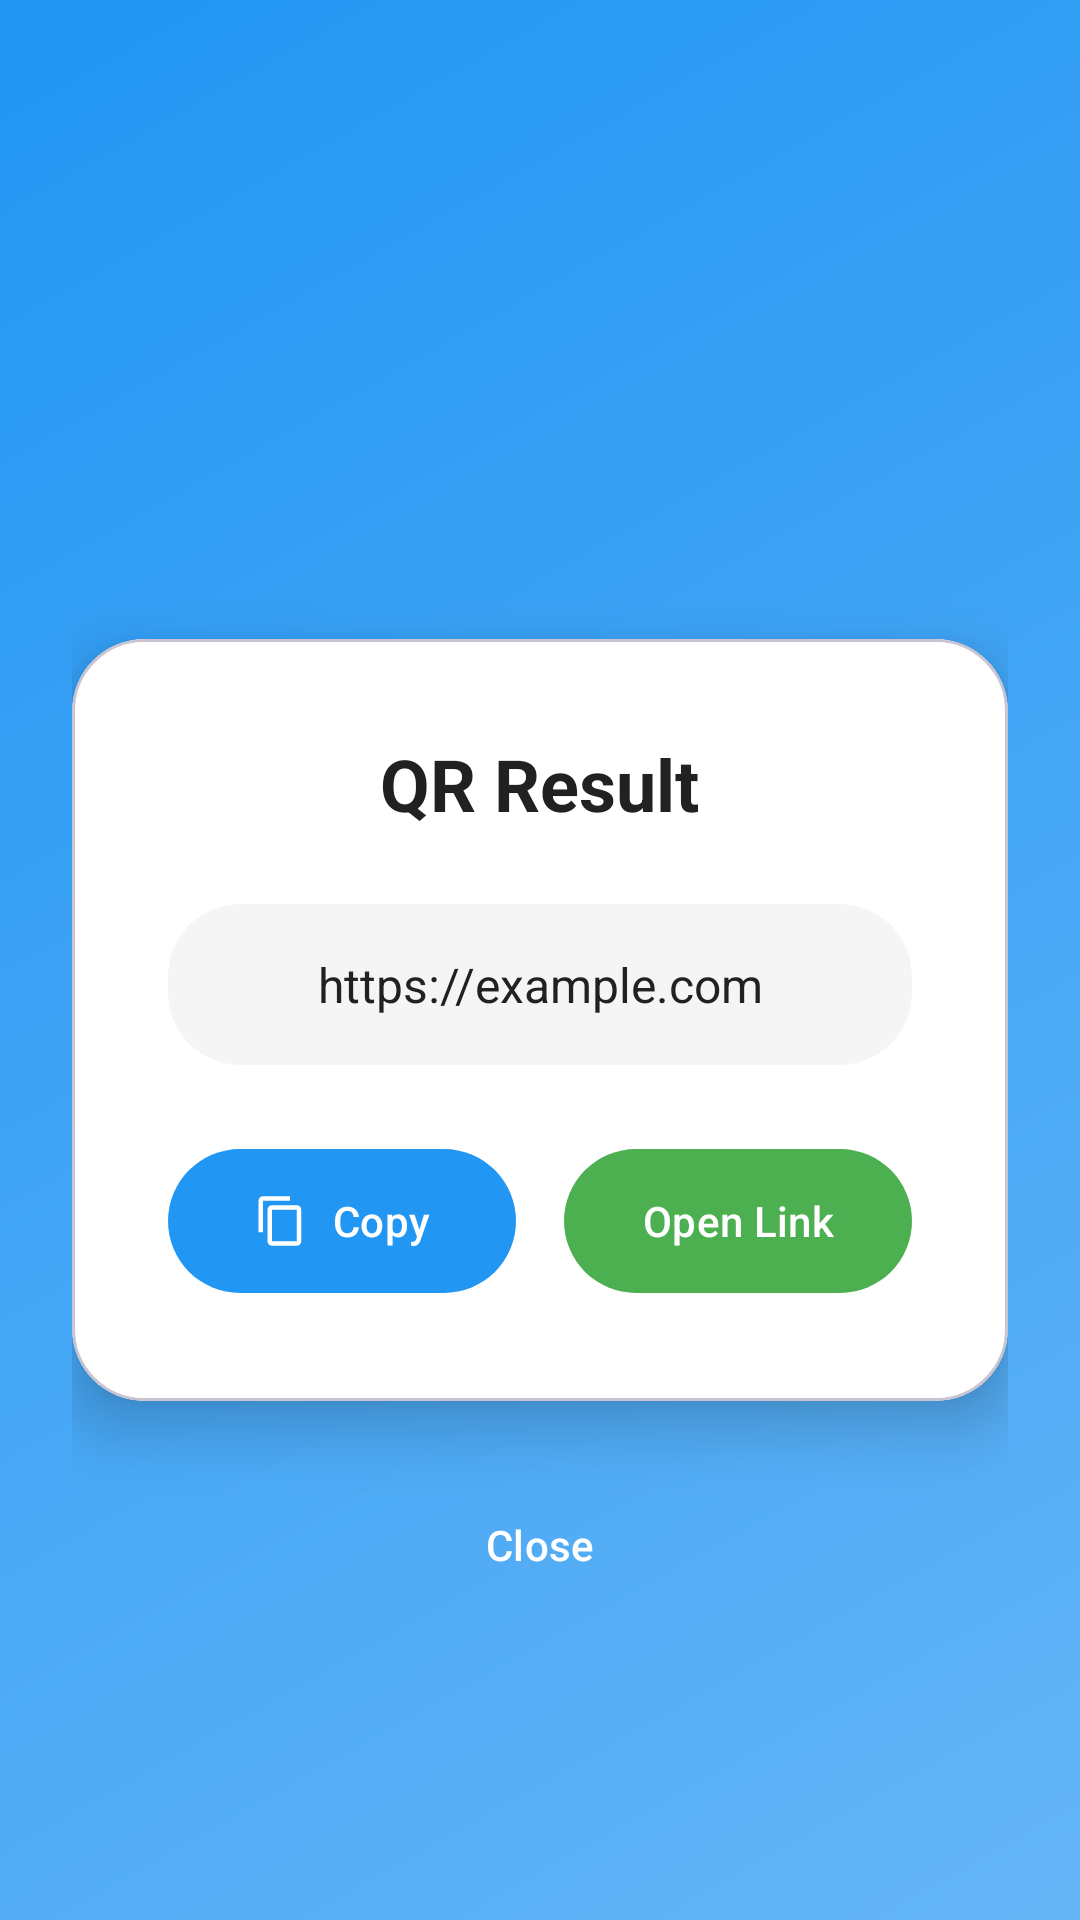

Here is an Android app screen rendered from its layout file. Give the layout XML and the strings, colors and styles it references.
<!-- AndroidManifest.xml: application theme Theme.QRScanner -->
<!-- res/layout/dialog_scan_result.xml -->
<?xml version="1.0" encoding="utf-8"?>
<androidx.constraintlayout.widget.ConstraintLayout xmlns:android="http://schemas.android.com/apk/res/android"
    xmlns:app="http://schemas.android.com/apk/res-auto"
    android:layout_width="match_parent"
    android:layout_height="match_parent"
    android:background="@drawable/gradient_background"
    android:padding="24dp">

    
    <ImageView
        android:id="@+id/ivSuccess"
        android:layout_width="80dp"
        android:layout_height="80dp"
        android:src="@drawable/ic_check_circle"
        app:tint="#4CAF50"
        app:layout_constraintTop_toTopOf="parent"
        app:layout_constraintStart_toStartOf="parent"
        app:layout_constraintEnd_toEndOf="parent"
        app:layout_constraintBottom_toTopOf="@id/resultCard"
        android:contentDescription="Success" />

    
    <com.google.android.material.card.MaterialCardView
        android:id="@+id/resultCard"
        android:layout_width="0dp"
        android:layout_height="wrap_content"
        app:cardCornerRadius="24dp"
        app:cardElevation="12dp"
        app:cardBackgroundColor="@color/white"
        android:layout_marginTop="40dp"
        app:layout_constraintTop_toTopOf="parent"
        app:layout_constraintBottom_toBottomOf="parent"
        app:layout_constraintStart_toStartOf="parent"
        app:layout_constraintEnd_toEndOf="parent">

        <LinearLayout
            android:layout_width="match_parent"
            android:layout_height="wrap_content"
            android:orientation="vertical"
            android:padding="32dp">

            
            <TextView
                android:id="@+id/tvResultTitle"
                android:layout_width="wrap_content"
                android:layout_height="wrap_content"
                android:text="QR Result"
                android:textColor="@color/text_primary"
                android:textSize="24sp"
                android:textStyle="bold"
                android:layout_gravity="center_horizontal"
                android:layout_marginBottom="24dp" />

            
            <androidx.cardview.widget.CardView
                android:id="@+id/urlContainer"
                android:layout_width="match_parent"
                android:layout_height="wrap_content"
                app:cardCornerRadius="24dp"
                app:cardBackgroundColor="#F5F5F5"
                app:cardElevation="0dp"
                android:layout_marginBottom="24dp">

                <TextView
                    android:id="@+id/tvResultContent"
                    android:layout_width="match_parent"
                    android:layout_height="wrap_content"
                    android:text="https://example.com"
                    android:textColor="@color/text_primary"
                    android:textSize="16sp"
                    android:padding="16dp"
                    android:gravity="center"
                    android:maxLines="3"
                    android:ellipsize="end" />

            </androidx.cardview.widget.CardView>

            
            <LinearLayout
                android:layout_width="match_parent"
                android:layout_height="wrap_content"
                android:orientation="horizontal"
                android:gravity="center"
                android:weightSum="2">

                
                <com.google.android.material.button.MaterialButton
                    android:id="@+id/btnCopy"
                    android:layout_width="0dp"
                    android:layout_height="56dp"
                    android:layout_weight="1"
                    android:layout_marginEnd="8dp"
                    android:text="Copy"
                    android:textColor="@color/white"
                    app:backgroundTint="#2196F3"
                    app:cornerRadius="28dp"
                    app:icon="@drawable/ic_copy"
                    app:iconGravity="textStart"
                    app:iconPadding="8dp"
                    app:iconTint="@color/white" />

                
                <com.google.android.material.button.MaterialButton
                    android:id="@+id/btnOpenLink"
                    android:layout_width="0dp"
                    android:layout_height="56dp"
                    android:layout_weight="1"
                    android:layout_marginStart="8dp"
                    android:text="Open Link"
                    android:textColor="@color/white"
                    app:backgroundTint="#4CAF50"
                    app:cornerRadius="28dp"
                    app:icon="@drawable/ic_open_link"
                    app:iconGravity="textStart"
                    app:iconPadding="8dp"
                    app:iconTint="@color/white" />

            </LinearLayout>

        </LinearLayout>

    </com.google.android.material.card.MaterialCardView>

    
    <com.google.android.material.button.MaterialButton
        android:id="@+id/btnClose"
        style="@style/Widget.Material3.Button.TextButton"
        android:layout_width="wrap_content"
        android:layout_height="wrap_content"
        android:text="Close"
        android:textColor="@color/white"
        android:layout_marginTop="24dp"
        app:layout_constraintTop_toBottomOf="@id/resultCard"
        app:layout_constraintStart_toStartOf="parent"
        app:layout_constraintEnd_toEndOf="parent" />

</androidx.constraintlayout.widget.ConstraintLayout>
<!-- resources referenced by this layout -->
<resources>
  <color name="text_primary">#212121</color>
  <color name="white">#FFFFFF</color>
  <!-- drawable gradient_background (drawable) -->
  <?xml version="1.0" encoding="utf-8"?>
  <shape xmlns:android="http://schemas.android.com/apk/res/android">
      <gradient
          android:angle="135"
          android:startColor="#64B5F6"
          android:centerColor="#42A5F5"
          android:endColor="#2196F3"
          android:type="linear" />
  </shape>
  <!-- drawable ic_copy (drawable) -->
  <vector xmlns:android="http://schemas.android.com/apk/res/android"
      android:width="24dp"
      android:height="24dp"
      android:viewportWidth="24"
      android:viewportHeight="24">
      <path
          android:fillColor="@android:color/white"
          android:pathData="M16,1H4c-1.1,0 -2,0.9 -2,2v14h2V3h12V1zM19,5H8c-1.1,0 -2,0.9 -2,2v14c0,1.1 0.9,2 2,2h11c1.1,0 2,-0.9 2,-2V7c0,-1.1 -0.9,-2 -2,-2zM19,21H8V7h11v14z"/>
  </vector>
  <style name="Theme.QRScanner" parent="Base.Theme.QRScanner" />
  <style name="Base.Theme.QRScanner" parent="Theme.Material3.DayNight.NoActionBar">
          <item name="colorPrimary">@color/primary</item>
          <item name="colorPrimaryDark">@color/primary_dark</item>
          <item name="colorAccent">@color/accent</item>
          <item name="android:statusBarColor">@color/black</item>
          <item name="android:navigationBarColor">@color/black</item>
      </style>
  <color name="primary">#1976D2</color>
  <color name="primary_dark">#1565C0</color>
  <color name="accent">#FF5722</color>
  <color name="black">#000000</color>
</resources>
